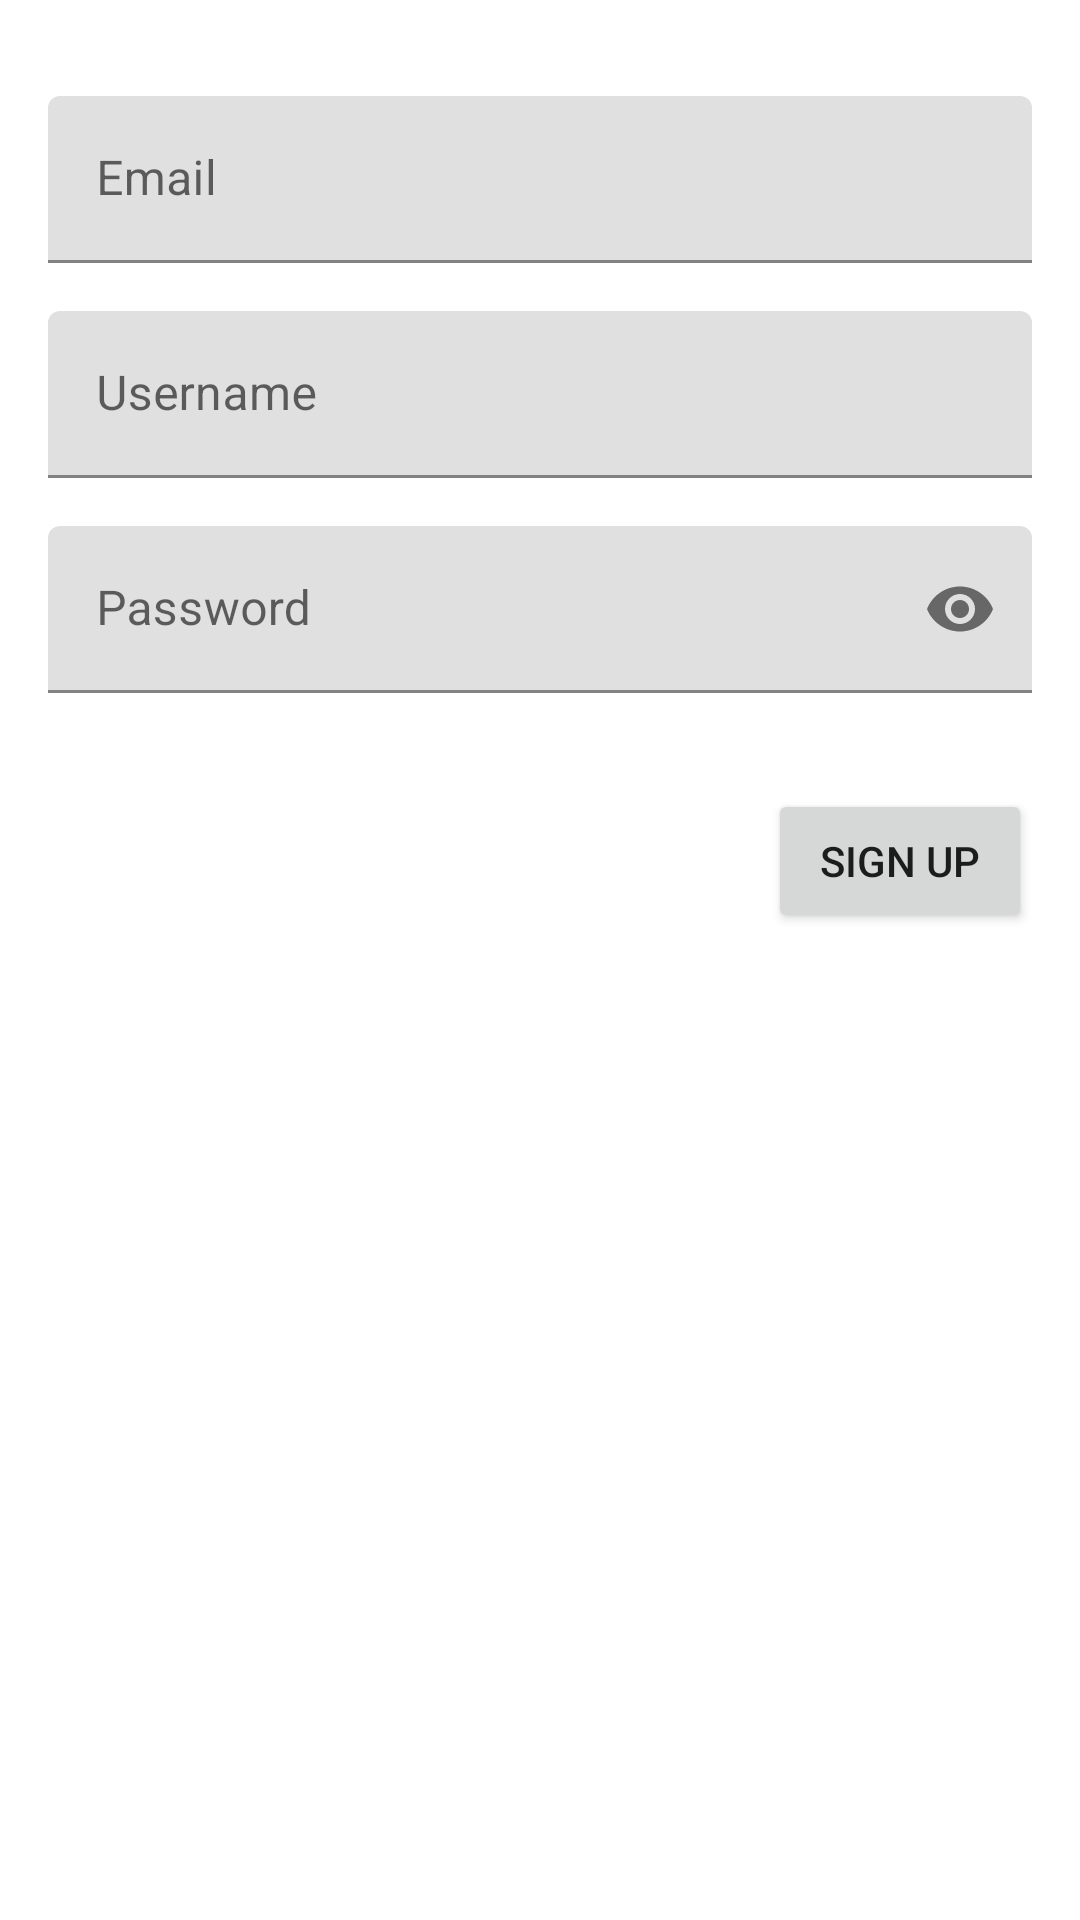

Layout XML and referenced resources for this Android screen:
<!-- AndroidManifest.xml: application theme Theme.TheHabitController_Project -->
<!-- res/layout/activity_register.xml -->
<?xml version="1.0" encoding="utf-8"?>
<androidx.constraintlayout.widget.ConstraintLayout xmlns:android="http://schemas.android.com/apk/res/android"
    xmlns:app="http://schemas.android.com/apk/res-auto"
    xmlns:tools="http://schemas.android.com/tools"
    android:layout_width="match_parent"
    android:layout_height="match_parent"
    tools:context=".RegisterActivity">

    <com.google.android.material.textfield.TextInputLayout
        android:id="@+id/tiRegPass"
        android:layout_width="match_parent"
        android:layout_height="wrap_content"
        android:layout_marginStart="16dp"
        android:layout_marginTop="16dp"
        android:layout_marginEnd="16dp"
        android:hint="Password"
        app:layout_constraintEnd_toEndOf="parent"
        app:layout_constraintStart_toStartOf="parent"
        app:layout_constraintTop_toBottomOf="@+id/tiRegName"
        app:passwordToggleEnabled="true">

        <com.google.android.material.textfield.TextInputEditText
            android:layout_width="match_parent"
            android:layout_height="wrap_content"
            android:inputType="textPassword" />
    </com.google.android.material.textfield.TextInputLayout>

    <com.google.android.material.textfield.TextInputLayout
        android:id="@+id/tiRegName"
        android:layout_width="match_parent"
        android:layout_height="wrap_content"
        android:layout_marginStart="16dp"
        android:layout_marginTop="16dp"
        android:layout_marginEnd="16dp"
        android:hint="Username"
        app:layout_constraintEnd_toEndOf="parent"
        app:layout_constraintStart_toStartOf="parent"
        app:layout_constraintTop_toBottomOf="@+id/tiRegEmail">

        <com.google.android.material.textfield.TextInputEditText
            android:layout_width="match_parent"
            android:layout_height="wrap_content" />
    </com.google.android.material.textfield.TextInputLayout>

    <com.google.android.material.textfield.TextInputLayout
        android:id="@+id/tiRegEmail"
        android:layout_width="match_parent"
        android:layout_height="wrap_content"
        android:layout_marginStart="16dp"
        android:layout_marginTop="32dp"
        android:layout_marginEnd="16dp"
        android:hint="Email"
        app:layout_constraintEnd_toEndOf="parent"
        app:layout_constraintStart_toStartOf="parent"
        app:layout_constraintTop_toTopOf="parent">

        <com.google.android.material.textfield.TextInputEditText
            android:layout_width="match_parent"
            android:layout_height="wrap_content" />
    </com.google.android.material.textfield.TextInputLayout>

    <Button
        android:id="@+id/btnSignUp"
        android:layout_width="wrap_content"
        android:layout_height="wrap_content"
        android:layout_marginTop="32dp"
        android:layout_marginEnd="16dp"
        android:text="Sign up"
        app:layout_constraintEnd_toEndOf="parent"
        app:layout_constraintTop_toBottomOf="@+id/tiRegPass" />

    <ProgressBar
        android:id="@+id/pbReg"
        style="?android:attr/progressBarStyle"
        android:layout_width="wrap_content"
        android:layout_height="wrap_content"
        android:visibility="gone"
        app:layout_constraintBottom_toBottomOf="parent"
        app:layout_constraintEnd_toEndOf="parent"
        app:layout_constraintStart_toStartOf="parent"
        app:layout_constraintTop_toTopOf="parent" />
</androidx.constraintlayout.widget.ConstraintLayout>
<!-- resources referenced by this layout -->
<resources>
  <style name="Theme.TheHabitController_Project" parent="Theme.MaterialComponents.DayNight.DarkActionBar">
          
          <item name="colorPrimary">@color/purple_500</item>
          <item name="colorPrimaryVariant">@color/purple_700</item>
          <item name="colorOnPrimary">@color/white</item>
          
          <item name="colorSecondary">@color/teal_200</item>
          <item name="colorSecondaryVariant">@color/teal_700</item>
          <item name="colorOnSecondary">@color/black</item>
          
          <item name="android:statusBarColor" tools:targetApi="l">?attr/colorPrimaryVariant</item>
          
      </style>
  <color name="purple_500">#FF6200EE</color>
  <color name="purple_700">#FF3700B3</color>
  <color name="white">#FFFFFFFF</color>
  <color name="teal_200">#FF03DAC5</color>
  <color name="teal_700">#FF018786</color>
  <color name="black">#FF000000</color>
</resources>
